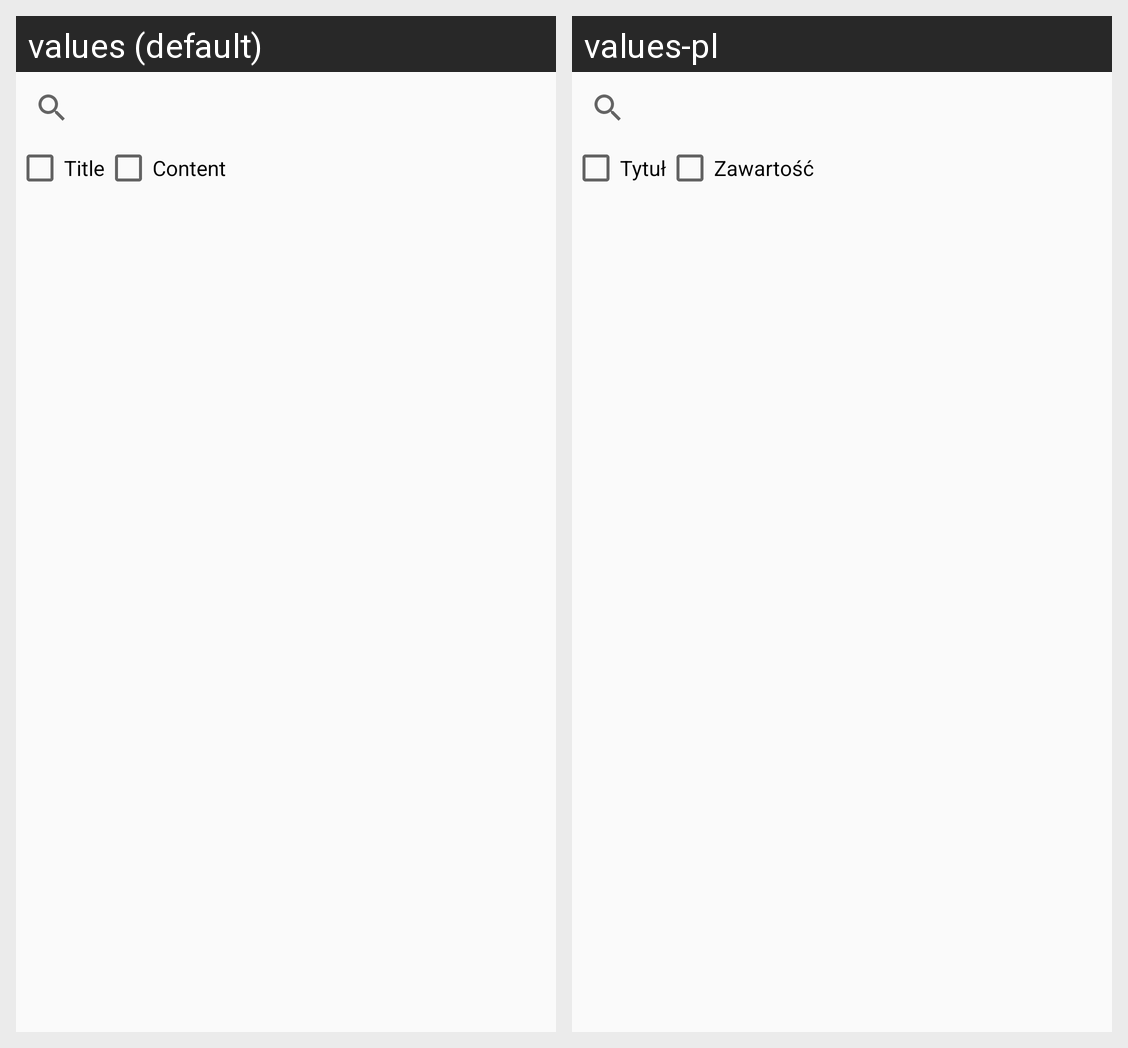

This grid shows one Android layout under two languages. Give, for every string resource on the screen, its name, the default text and each shown locale's text.
Android screen res/layout/fragment_search.xml rendered under 2 locales, left to right: values (default), values-pl. Device: Nexus 5 (rendered at 1080×1920; each locale shown at half size, 540×960, under a caption strip naming it); theme AppTheme.
Strings drawn on this screen, with the default value and each locale's value (text and hints the layout hard-codes, and strings that could not be matched under every locale, appear in the picture but are not listed):

title
  values: Title
  values-pl: Tytuł

content
  values: Content
  values-pl: Zawartość
